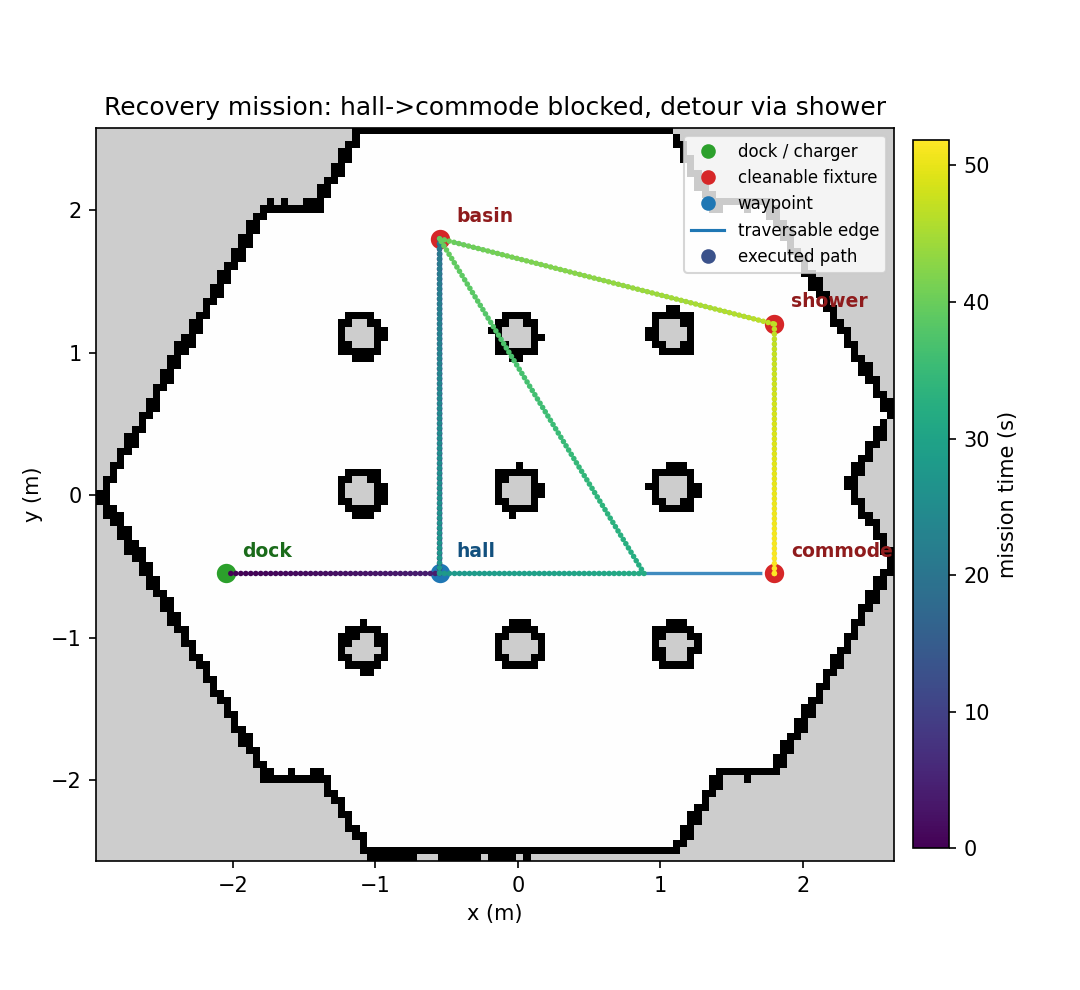

The table this chart was drawn from, first rows:
t, x, y
0.000, -2.015, -0.5500
0.101, -1.98, -0.5500
0.201, -1.945, -0.5500
0.301, -1.91, -0.5500
0.401, -1.875, -0.5500
0.501, -1.84, -0.5500
0.602, -1.805, -0.5500
0.702, -1.77, -0.5500
0.802, -1.735, -0.5500
0.902, -1.7, -0.5500
1.003, -1.665, -0.5500
1.103, -1.63, -0.5500
1.204, -1.595, -0.5500
1.305, -1.56, -0.5500
1.405, -1.525, -0.5500
1.506, -1.49, -0.5500
1.606, -1.455, -0.5500
1.708, -1.42, -0.5500
1.809, -1.385, -0.5500
1.911, -1.35, -0.5500
2.012, -1.315, -0.5500
2.113, -1.28, -0.5500
2.214, -1.245, -0.5500
2.314, -1.21, -0.5500
2.415, -1.175, -0.5500
2.516, -1.14, -0.5500
2.617, -1.105, -0.5500
2.718, -1.07, -0.5500
2.819, -1.035, -0.5500
2.921, -1, -0.5500
3.022, -0.9650, -0.5500
3.123, -0.9300, -0.5500
3.224, -0.8950, -0.5500
3.326, -0.8600, -0.5500
3.427, -0.8250, -0.5500
3.528, -0.7900, -0.5500
3.630, -0.7550, -0.5500
3.731, -0.7200, -0.5500
3.833, -0.6850, -0.5500
3.934, -0.6500, -0.5500
4.036, -0.6150, -0.5500
4.138, -0.5800, -0.5500
4.239, -0.5500, -0.5500
4.245, -0.5500, -0.5150
4.345, -0.5500, -0.4800
4.445, -0.5500, -0.4450
4.546, -0.5500, -0.4100
4.646, -0.5500, -0.3750
4.746, -0.5500, -0.3400
4.846, -0.5500, -0.3050
4.947, -0.5500, -0.2700
5.047, -0.5500, -0.2350
5.147, -0.5500, -0.2000
5.247, -0.5500, -0.1650
5.348, -0.5500, -0.1300
5.448, -0.5500, -0.0950
5.548, -0.5500, -0.0600
5.648, -0.5500, -0.0250
5.749, -0.5500, 0.0100
5.849, -0.5500, 0.0450
... 360 more rows
